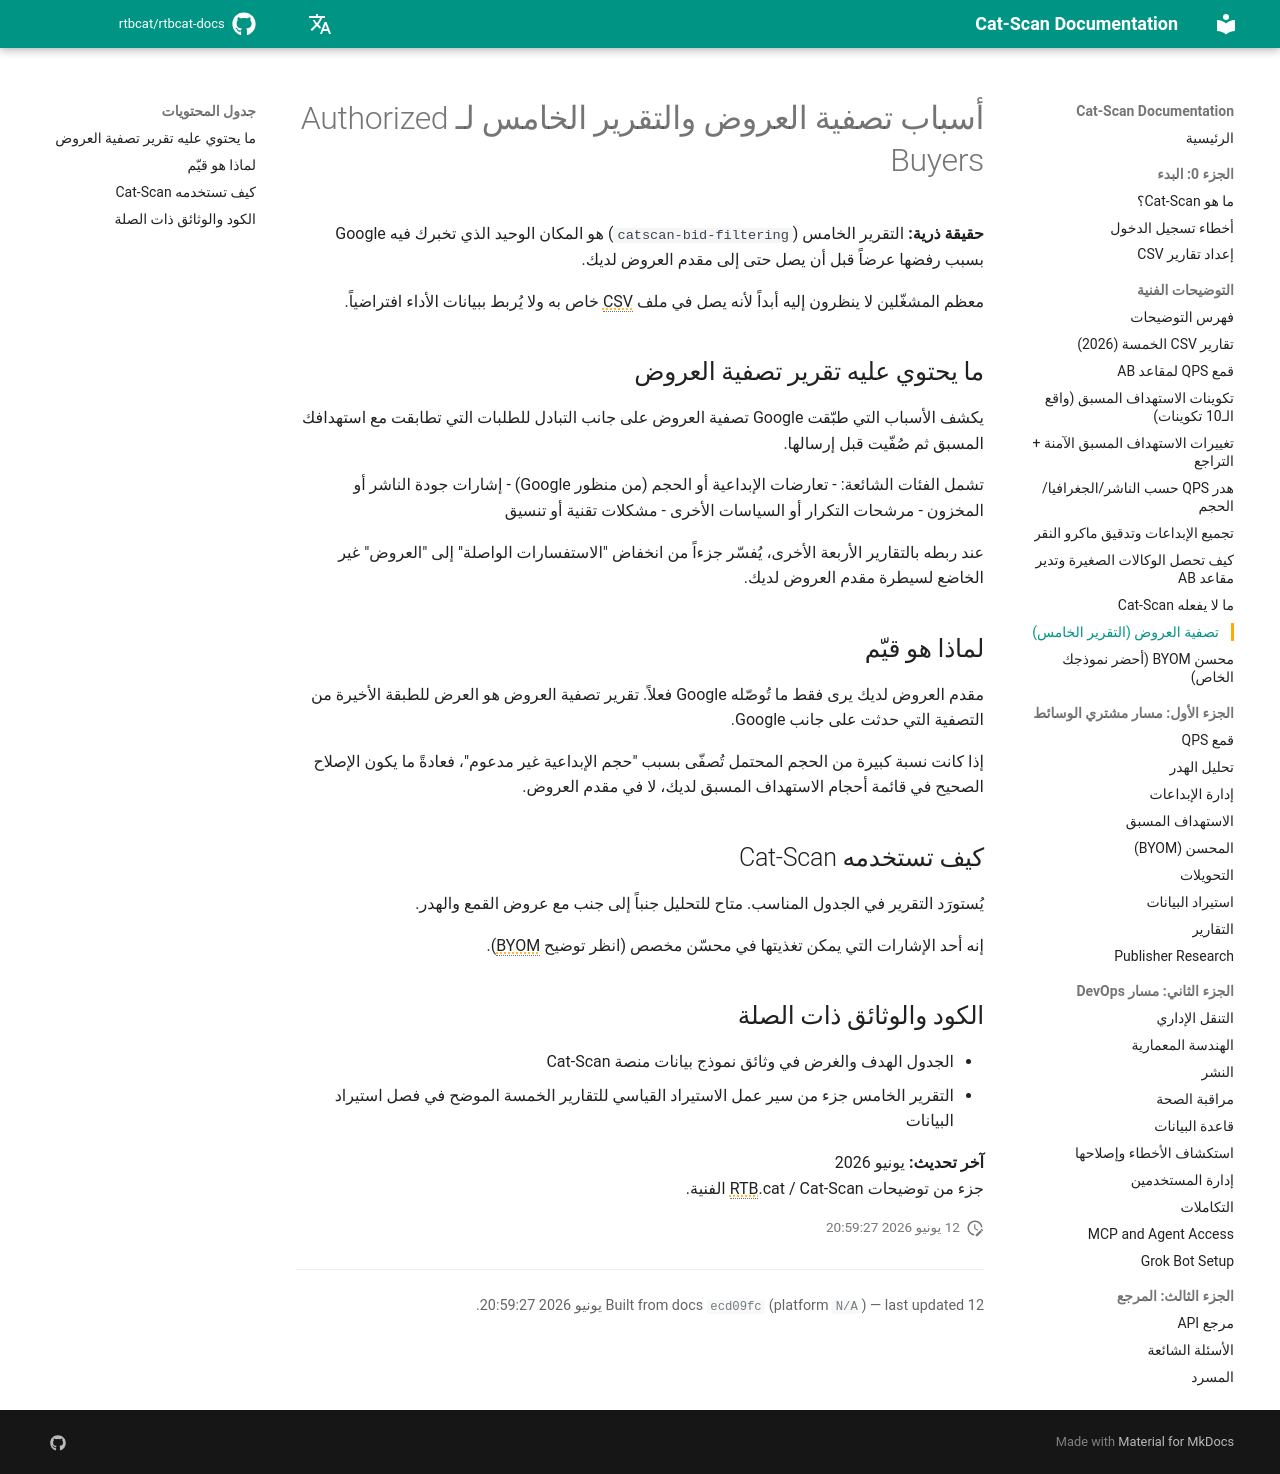

repository: rtbcat/rtbcat-docs · page: ar/explainers/bid-filtering-report/index.html · generator: mkdocs

---
title: "تقرير تصفية العروض: ملف CSV الخامس لـ Authorized Buyers"
description: "التقرير الخامس، catscan-bid-filtering، هو المكان الوحيد الذي تخبرك فيه Google بسبب رفض عرض قبل أن يراه مقدم العروض. اقرأ أسباب التصفية من جانب التبادل."
---

# أسباب تصفية العروض والتقرير الخامس لـ Authorized Buyers

**حقيقة ذرية:** التقرير الخامس (`catscan-bid-filtering`) هو المكان الوحيد الذي تخبرك فيه Google بسبب رفضها عرضاً قبل أن يصل حتى إلى مقدم العروض لديك.

معظم المشغّلين لا ينظرون إليه أبداً لأنه يصل في ملف CSV خاص به ولا يُربط ببيانات الأداء افتراضياً.

## ما يحتوي عليه تقرير تصفية العروض

يكشف الأسباب التي طبّقت Google تصفية العروض على جانب التبادل للطلبات التي تطابقت مع استهدافك المسبق ثم صُفّيت قبل إرسالها.

تشمل الفئات الشائعة:
- تعارضات الإبداعية أو الحجم (من منظور Google)
- إشارات جودة الناشر أو المخزون
- مرشحات التكرار أو السياسات الأخرى
- مشكلات تقنية أو تنسيق

عند ربطه بالتقارير الأربعة الأخرى، يُفسّر جزءاً من انخفاض "الاستفسارات الواصلة" إلى "العروض" غير الخاضع لسيطرة مقدم العروض لديك.

## لماذا هو قيّم

مقدم العروض لديك يرى فقط ما تُوصّله Google فعلاً. تقرير تصفية العروض هو العرض للطبقة الأخيرة من التصفية التي حدثت على جانب Google.

إذا كانت نسبة كبيرة من الحجم المحتمل تُصفّى بسبب "حجم الإبداعية غير مدعوم"، فعادةً ما يكون الإصلاح الصحيح في قائمة أحجام الاستهداف المسبق لديك، لا في مقدم العروض.

## كيف تستخدمه Cat-Scan

يُستورَد التقرير في الجدول المناسب. متاح للتحليل جنباً إلى جنب مع عروض القمع والهدر.

إنه أحد الإشارات التي يمكن تغذيتها في محسّن مخصص (انظر توضيح BYOM).

## الكود والوثائق ذات الصلة

- الجدول الهدف والغرض في وثائق نموذج بيانات منصة Cat-Scan
- التقرير الخامس جزء من سير عمل الاستيراد القياسي للتقارير الخمسة الموضح في فصل استيراد البيانات

**آخر تحديث:** يونيو 2026  
جزء من توضيحات RTB.cat / Cat-Scan الفنية.
